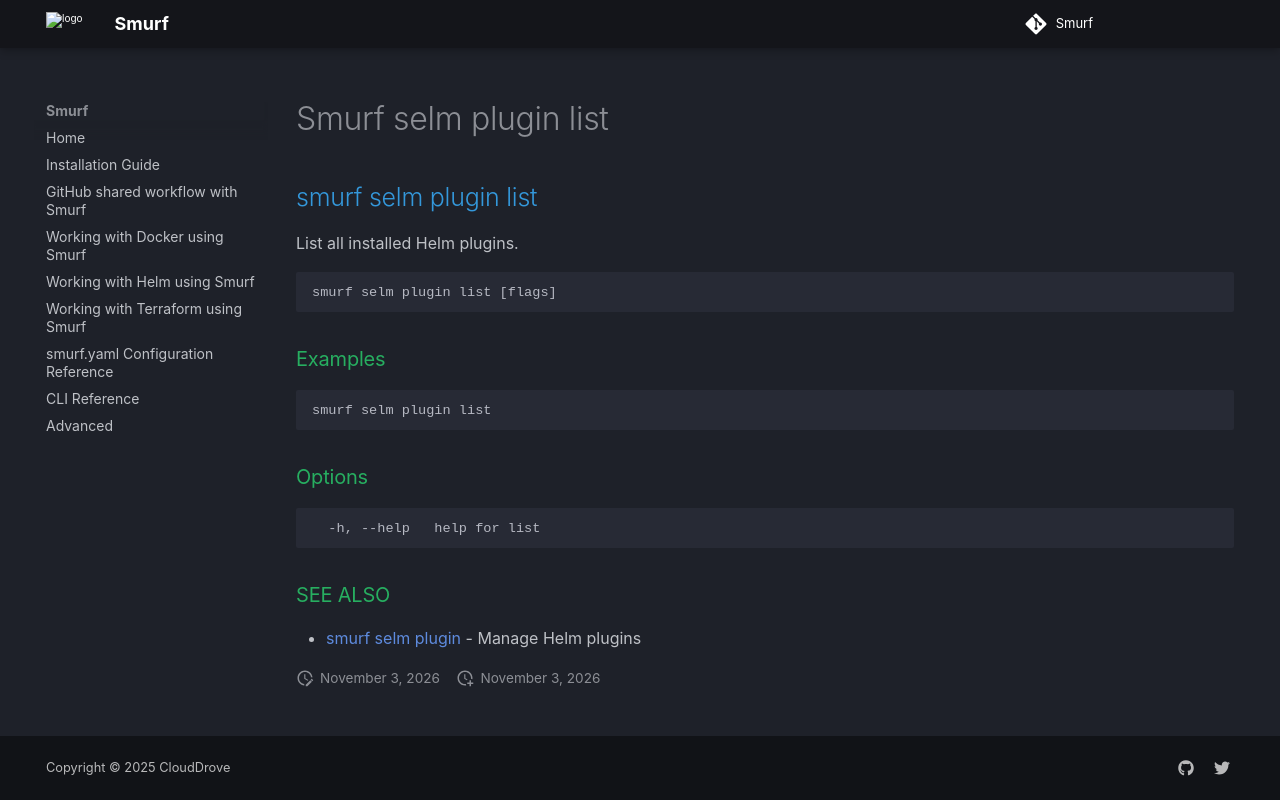

repository: clouddrove/smurf · page: cli/smurf_selm_plugin_list/index.html · generator: mkdocs

## smurf selm plugin list

List all installed Helm plugins.

```
smurf selm plugin list [flags]
```

### Examples

```
smurf selm plugin list
```

### Options

```
  -h, --help   help for list
```

### SEE ALSO

* [smurf selm plugin](smurf_selm_plugin.md)	 - Manage Helm plugins
